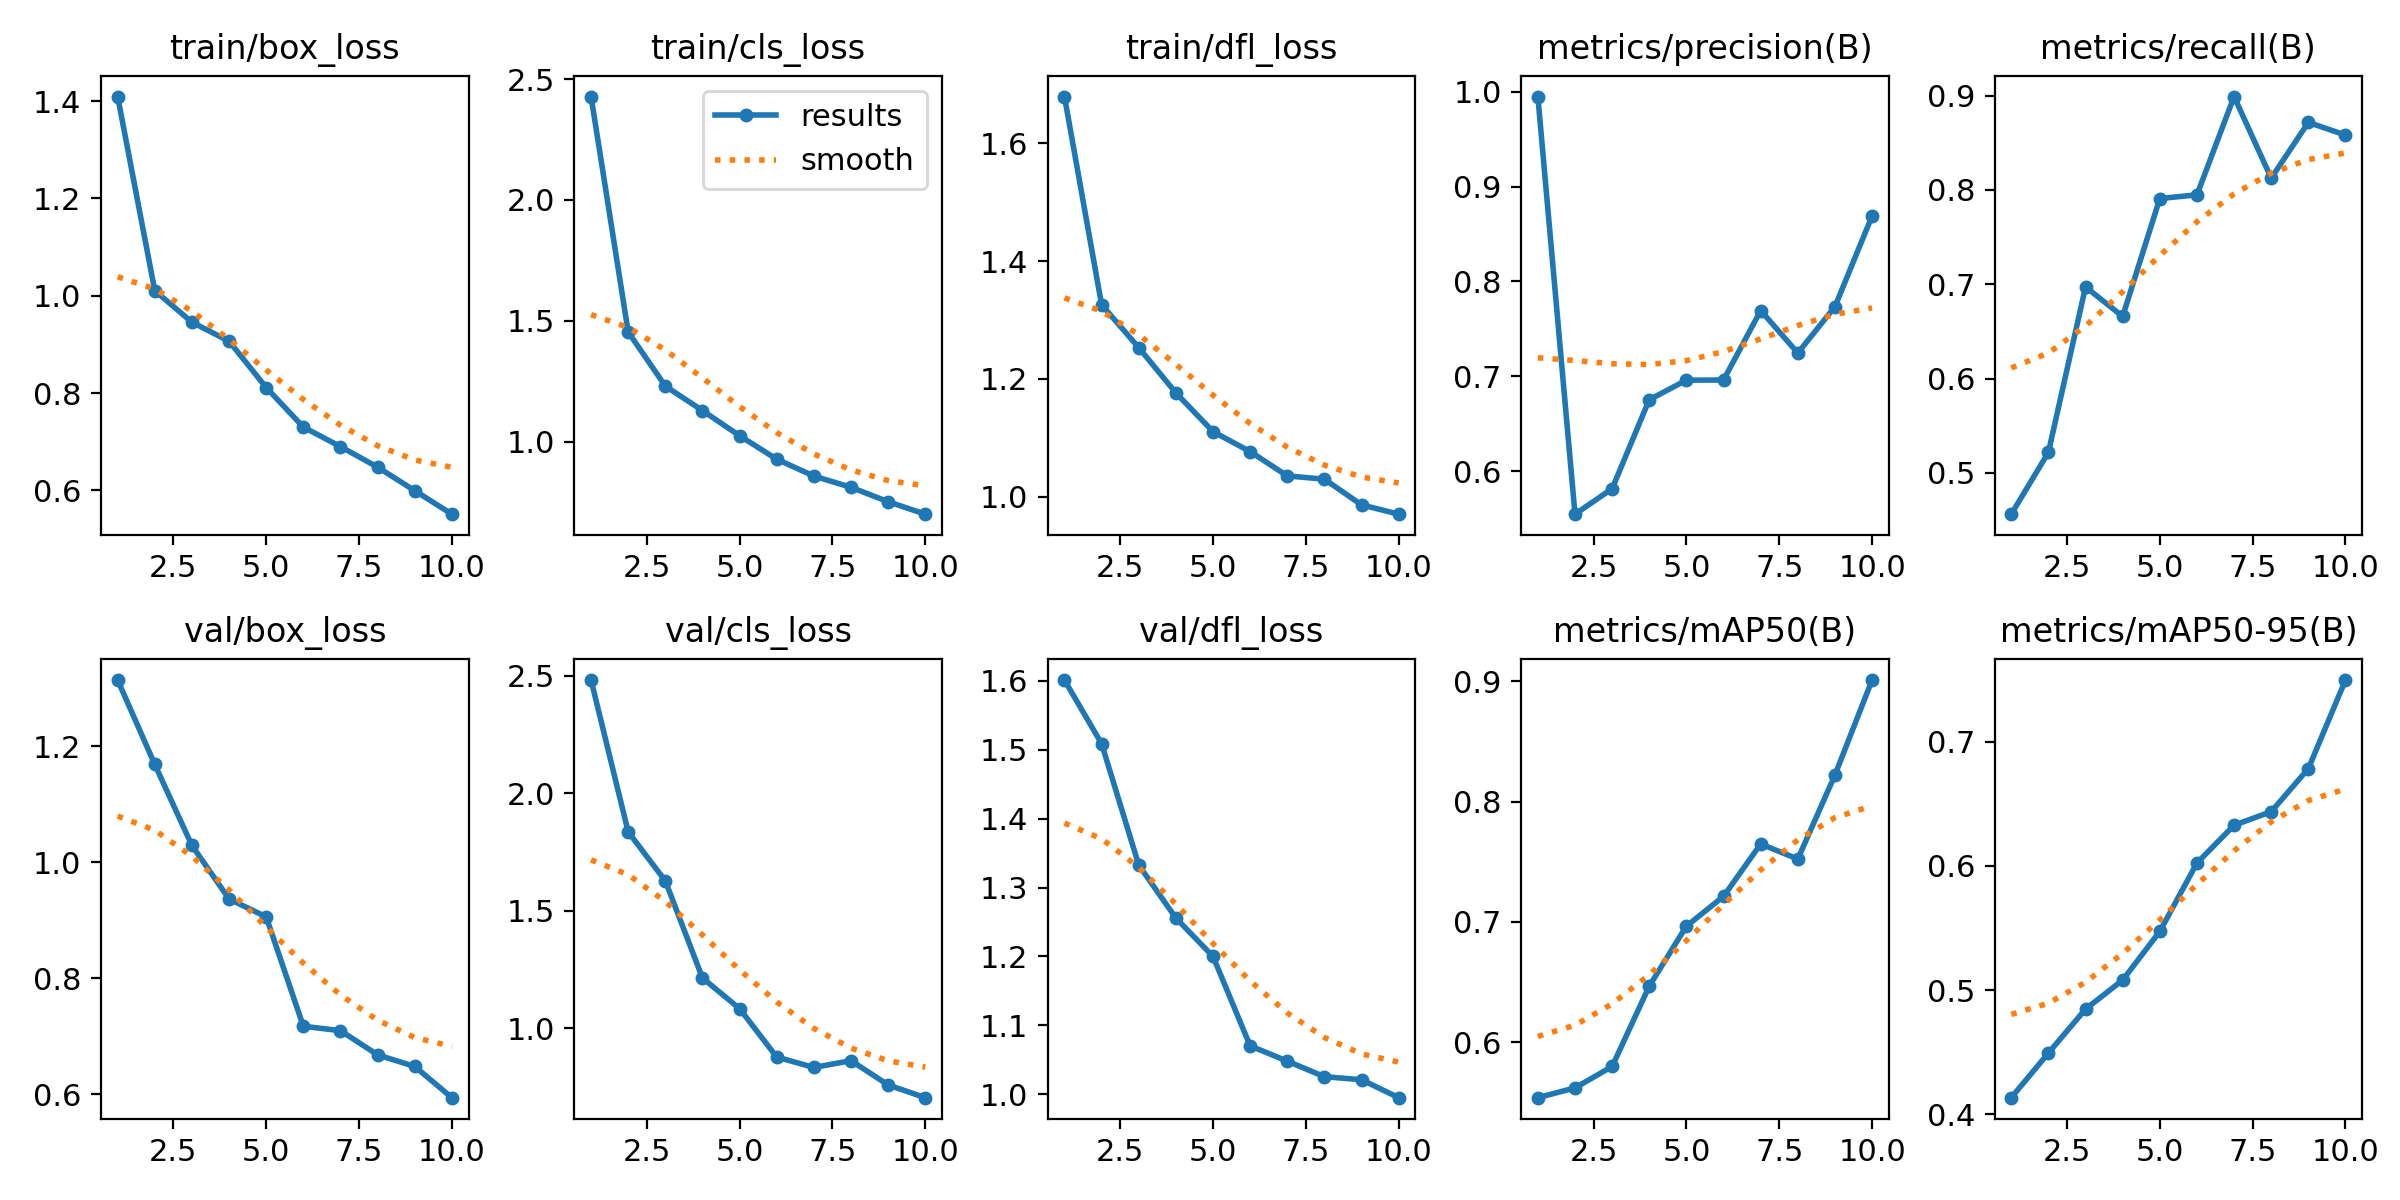

The data file committed next to this chart (first rows):
epoch, time, train/box_loss, train/cls_loss, train/dfl_loss, metrics/precision(B), metrics/recall(B), metrics/mAP50(B), metrics/mAP50-95(B), val/box_loss, val/cls_loss, val/dfl_loss, lr/pg0, lr/pg1, lr/pg2
1, 155.9, 1.409, 2.428, 1.679, 0.9948, 0.4561, 0.554, 0.4133, 1.314, 2.482, 1.601, 0.0005402, 0.0005402, 0.0005402
2, 305.2, 1.011, 1.454, 1.326, 0.5548, 0.5216, 0.5621, 0.4492, 1.169, 1.835, 1.509, 0.0009874, 0.0009874, 0.0009874
3, 446.4, 0.9457, 1.23, 1.253, 0.5816, 0.6971, 0.5799, 0.4846, 1.029, 1.627, 1.333, 0.001325, 0.001325, 0.001325
4, 585.4, 0.9067, 1.129, 1.176, 0.6754, 0.6659, 0.6467, 0.508, 0.9365, 1.214, 1.256, 0.001172, 0.001172, 0.001172
5, 722.5, 0.8114, 1.025, 1.111, 0.696, 0.7909, 0.6965, 0.5472, 0.9056, 1.083, 1.2, 0.001007, 0.001007, 0.001007
6, 859.7, 0.7302, 0.9277, 1.077, 0.6961, 0.7948, 0.7212, 0.6023, 0.7169, 0.8771, 1.07, 0.0008418, 0.0008418, 0.0008418
7, 995.9, 0.6901, 0.8578, 1.036, 0.7693, 0.899, 0.7647, 0.6328, 0.7094, 0.8327, 1.048, 0.0006768, 0.0006768, 0.0006768
8, 1139, 0.6479, 0.8114, 1.03, 0.7246, 0.8125, 0.7523, 0.6437, 0.6676, 0.8618, 1.026, 0.0005118, 0.0005118, 0.0005118
9, 1280, 0.5995, 0.7516, 0.9864, 0.7735, 0.8717, 0.8221, 0.6784, 0.6475, 0.7584, 1.021, 0.0003467, 0.0003467, 0.0003467
10, 1418, 0.5513, 0.7002, 0.9706, 0.869, 0.8582, 0.901, 0.7498, 0.5938, 0.7042, 0.9952, 0.0001817, 0.0001817, 0.0001817
